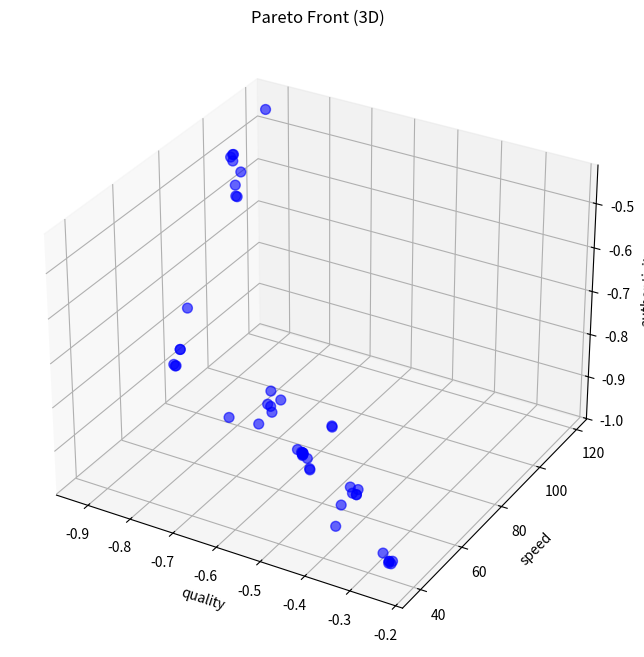

Generate this figure with matplotlib:
"""
Multi-Objective Optimization für Aurik 8.0

Implementiert Multi-Objective Optimization mit Pareto-Front-Berechnung:
- NSGA-II (Non-dominated Sorting Genetic Algorithm II)
- MOEA/D (Multi-Objective Evolutionary Algorithm based on Decomposition)
- Pareto-Front Visualisierung
- Trade-off Analyse (Quality vs. Speed vs. Authenticity)

Autor: Aurik Backend-Team
Version: 8.2
Datum: 14. Februar 2026
"""

import json
import logging
from collections.abc import Callable
from copy import deepcopy
from dataclasses import dataclass, field
from pathlib import Path
from typing import Any

import numpy as np

logger = logging.getLogger(__name__)

_plt = None


def _get_matplotlib_pyplot():
    """Lazily import matplotlib only for visualization paths."""
    global _plt
    if _plt is None:
        try:
            import matplotlib.pyplot as plt
        except ImportError:
            logger.warning("matplotlib not available, visualization will be disabled")
            return None
        _plt = plt
    return _plt


@dataclass
class Individual:
    """
    Individual in multi-objective optimization population.

    Represents a configuration with multiple objectives.
    """

    parameters: dict[str, Any]
    objectives: dict[str, float] = field(default_factory=dict)
    rank: int = -1  # Pareto rank
    crowding_distance: float = 0.0
    dominated_count: int = 0
    dominates: list["Individual"] = field(default_factory=list)

    def dominates_other(self, other: "Individual") -> bool:
        """Prüft if this individual dominates another (all objectives better or equal, at least one strictly better)."""
        if not self.objectives or not other.objectives:
            return False

        better_in_all = all(
            self.objectives.get(obj, float("inf")) <= other.objectives.get(obj, float("inf")) for obj in self.objectives
        )
        strictly_better_in_one = any(
            self.objectives.get(obj, float("inf")) < other.objectives.get(obj, float("inf")) for obj in self.objectives
        )

        return better_in_all and strictly_better_in_one


@dataclass
class ObjectiveFunction:
    """Objective function definition."""

    name: str
    evaluate: Callable[[dict[str, Any]], float]
    minimize: bool = True  # True for minimization, False for maximization


class NSGAII:
    """
    NSGA-II: Non-dominated Sorting Genetic Algorithm II

    Multi-objective optimization algorithm that maintains a Pareto front.
    """

    def __init__(
        self,
        objectives: list[ObjectiveFunction],
        parameter_space: dict[str, tuple[Any, Any]],
        population_size: int = 100,
        n_generations: int = 50,
        crossover_prob: float = 0.9,
        mutation_prob: float = 0.1,
    ):
        """
        Initialisiert NSGA-II.

        Args:
            objectives: List of objective functions to optimize
            parameter_space: Dict mapping parameter names to (min, max) ranges
            population_size: Size of population
            n_generations: Number of generations
            crossover_prob: Crossover probability
            mutation_prob: Mutation probability
        """
        self.objectives = objectives
        self.parameter_space = parameter_space
        self.population_size = population_size
        self.n_generations = n_generations
        self.crossover_prob = crossover_prob
        self.mutation_prob = mutation_prob

        self.population: list[Individual] = []
        self.pareto_front: list[Individual] = []

        logger.info("NSGA-II initialized: %s objectives, pop_size=%s", len(objectives), population_size)

    def initialize_population(self) -> list[Individual]:
        """Initialisiert random population."""
        population = []

        for _ in range(self.population_size):
            parameters = {}
            for param_name, (param_min, param_max) in self.parameter_space.items():
                if isinstance(param_min, int) and isinstance(param_max, int):
                    parameters[param_name] = np.random.randint(param_min, param_max + 1)
                else:
                    parameters[param_name] = np.random.uniform(param_min, param_max)

            population.append(Individual(parameters=parameters))

        logger.info("Initialized population of %s individuals", len(population))
        return population

    def evaluate_population(self, population: list[Individual]) -> None:
        """Bewertet all objectives for all individuals."""
        for individual in population:
            for objective in self.objectives:
                value = objective.evaluate(individual.parameters)

                # Convert to minimization problem
                if not objective.minimize:
                    value = -value

                individual.objectives[objective.name] = value

    def fast_non_dominated_sort(self, population: list[Individual]) -> list[list[Individual]]:
        """
        Fast non-dominated sorting algorithm.

        Returns list of fronts, where front[0] is the Pareto front.
        """
        # Reset domination info
        for ind in population:
            ind.dominated_count = 0
            ind.dominates = []

        # Calculate domination relationships
        for i, p in enumerate(population):
            for q in population[i + 1 :]:
                if p.dominates_other(q):
                    p.dominates.append(q)
                    q.dominated_count += 1
                elif q.dominates_other(p):
                    q.dominates.append(p)
                    p.dominated_count += 1

        # Assign ranks
        fronts = []
        current_front = [ind for ind in population if ind.dominated_count == 0]

        rank = 0
        while current_front:
            for ind in current_front:
                ind.rank = rank

            fronts.append(current_front)

            next_front = []
            for p in current_front:
                for q in p.dominates:
                    q.dominated_count -= 1
                    if q.dominated_count == 0:
                        next_front.append(q)

            current_front = next_front
            rank += 1

        return fronts

    def calculate_crowding_distance(self, front: list[Individual]):
        """Calculate crowding distance for individuals in a front."""
        n = len(front)
        if n == 0:
            return

        # Initialize
        for ind in front:
            ind.crowding_distance = 0.0

        # For each objective
        for obj_name in self.objectives[0].name if self.objectives else []:
            # Sort by objective value
            front_sorted = sorted(front, key=lambda x: x.objectives.get(obj_name, float("inf")))

            # Boundary points have infinite distance
            front_sorted[0].crowding_distance = float("inf")
            front_sorted[-1].crowding_distance = float("inf")

            # Calculate crowding distance
            obj_min = front_sorted[0].objectives.get(obj_name, 0)
            obj_max = front_sorted[-1].objectives.get(obj_name, 1)
            obj_range = obj_max - obj_min

            if obj_range == 0:
                continue

            for i in range(1, n - 1):
                distance = (
                    front_sorted[i + 1].objectives.get(obj_name, 0) - front_sorted[i - 1].objectives.get(obj_name, 0)
                ) / obj_range
                # NaN/Inf-Guard (§3.1)
                distance = np.nan_to_num(distance, nan=0.0, posinf=0.0, neginf=0.0)
                front_sorted[i].crowding_distance += float(distance)

    def tournament_selection(self, population: list[Individual]) -> Individual:
        """Wählt aus: individual using binary tournament selection."""
        i1, i2 = np.random.choice(len(population), 2, replace=False)
        ind1, ind2 = population[i1], population[i2]

        # Prefer lower rank
        if ind1.rank < ind2.rank:
            return deepcopy(ind1)  # type: ignore[no-any-return]
        elif ind2.rank < ind1.rank:
            return deepcopy(ind2)  # type: ignore[no-any-return]

        # If same rank, prefer higher crowding distance
        if ind1.crowding_distance > ind2.crowding_distance:
            return deepcopy(ind1)  # type: ignore[no-any-return]
        else:
            return deepcopy(ind2)  # type: ignore[no-any-return]

    def crossover(self, parent1: Individual, parent2: Individual) -> tuple[Individual, Individual]:
        """Simulated binary crossover (SBX)."""
        if np.random.random() > self.crossover_prob:
            return deepcopy(parent1), deepcopy(parent2)

        child1_params = {}
        child2_params = {}

        eta = 20  # Distribution index

        for param_name in parent1.parameters:
            p1_val = parent1.parameters[param_name]
            p2_val = parent2.parameters[param_name]

            param_min, param_max = self.parameter_space[param_name]

            if np.random.random() < 0.5:
                beta = (2 * np.random.random()) ** (1 / (eta + 1))
            else:
                beta = (1 / (2 * (1 - np.random.random()))) ** (1 / (eta + 1))

            c1 = 0.5 * ((p1_val + p2_val) - beta * abs(p2_val - p1_val))
            c2 = 0.5 * ((p1_val + p2_val) + beta * abs(p2_val - p1_val))

            # Clip to bounds
            c1 = np.clip(c1, param_min, param_max)
            c2 = np.clip(c2, param_min, param_max)
            # NaN/Inf-Guard (§3.1)
            c1 = float(np.nan_to_num(c1, nan=(param_min + param_max) / 2))
            c2 = float(np.nan_to_num(c2, nan=(param_min + param_max) / 2))
            child1_params[param_name] = c1
            child2_params[param_name] = c2

        return Individual(parameters=child1_params), Individual(parameters=child2_params)

    def mutate(self, individual: Individual) -> Individual:
        """Polynomial mutation."""
        if np.random.random() > self.mutation_prob:
            return individual

        eta = 20  # Distribution index

        for param_name, value in individual.parameters.items():
            if np.random.random() < 1.0 / len(individual.parameters):
                param_min, param_max = self.parameter_space[param_name]

                delta = param_max - param_min
                rand = np.random.random()

                delta_q = (2 * rand) ** (1 / (eta + 1)) - 1 if rand < 0.5 else 1 - (2 * (1 - rand)) ** (1 / (eta + 1))

                mutated_value = value + delta_q * delta
                mutated_value = np.clip(mutated_value, param_min, param_max)
                # NaN/Inf-Guard (§3.1)
                mutated_value = float(np.nan_to_num(mutated_value, nan=value))
                individual.parameters[param_name] = mutated_value

        return individual

    def optimize(self) -> list[Individual]:
        """
        Führt aus: NSGA-II optimization.

        Returns:
            Pareto front (list of non-dominated individuals)
        """
        logger.info("Starting NSGA-II optimization for %s generations...", self.n_generations)

        # Initialize population
        self.population = self.initialize_population()
        self.evaluate_population(self.population)

        for generation in range(self.n_generations):
            # Create offspring
            offspring = []

            while len(offspring) < self.population_size:
                parent1 = self.tournament_selection(self.population)
                parent2 = self.tournament_selection(self.population)

                child1, child2 = self.crossover(parent1, parent2)
                child1 = self.mutate(child1)
                child2 = self.mutate(child2)

                offspring.extend([child1, child2])

            offspring = offspring[: self.population_size]

            # Evaluate offspring
            self.evaluate_population(offspring)

            # Combine parent and offspring
            combined = self.population + offspring

            # Non-dominated sorting
            fronts = self.fast_non_dominated_sort(combined)

            # Calculate crowding distance for each front
            for front in fronts:
                self.calculate_crowding_distance(front)

            # Select next generation
            self.population = []
            for front in fronts:
                if len(self.population) + len(front) <= self.population_size:
                    self.population.extend(front)
                else:
                    # Sort by crowding distance and fill remaining slots
                    front_sorted = sorted(front, key=lambda x: x.crowding_distance, reverse=True)
                    remaining = self.population_size - len(self.population)
                    self.population.extend(front_sorted[:remaining])
                    break

            # Log progress
            if generation % 10 == 0:
                pareto_size = len(fronts[0]) if fronts else 0
                logger.info("Generation %s: Pareto front size = %s", generation, pareto_size)

        # Extract final Pareto front
        final_fronts = self.fast_non_dominated_sort(self.population)
        self.pareto_front = final_fronts[0] if final_fronts else []

        logger.info("Optimization completed! Final Pareto front has %s solutions", len(self.pareto_front))

        return self.pareto_front

    def visualize_pareto_front(self, save_path: Path | None = None) -> None:
        """Visualize Pareto front (2D or 3D)."""
        plt = _get_matplotlib_pyplot()
        if plt is None:
            logger.warning("matplotlib not available, cannot visualize Pareto front")
            return

        if not self.pareto_front:
            logger.warning("No Pareto front to visualize")
            return

        n_objectives = len(self.objectives)

        if n_objectives == 2:
            # 2D plot
            obj1_name = self.objectives[0].name
            obj2_name = self.objectives[1].name

            obj1_vals = [ind.objectives[obj1_name] for ind in self.pareto_front]
            obj2_vals = [ind.objectives[obj2_name] for ind in self.pareto_front]

            plt.figure(figsize=(10, 6))
            plt.scatter(obj1_vals, obj2_vals, c="blue", s=50, alpha=0.6)
            plt.xlabel(obj1_name)
            plt.ylabel(obj2_name)
            plt.title("Pareto Front")
            plt.grid(True)

        elif n_objectives == 3:
            # 3D plot
            try:
                pass
            except ImportError:
                logger.warning("mpl_toolkits.mplot3d not available, cannot create 3D plot")
                return

            obj1_name = self.objectives[0].name
            obj2_name = self.objectives[1].name
            obj3_name = self.objectives[2].name

            obj1_vals = [ind.objectives[obj1_name] for ind in self.pareto_front]
            obj2_vals = [ind.objectives[obj2_name] for ind in self.pareto_front]
            obj3_vals = [ind.objectives[obj3_name] for ind in self.pareto_front]

            fig = plt.figure(figsize=(12, 8))
            ax = fig.add_subplot(111, projection="3d")
            ax.scatter(obj1_vals, obj2_vals, obj3_vals, c="blue", s=50, alpha=0.6)
            ax.set_xlabel(obj1_name)
            ax.set_ylabel(obj2_name)
            ax.set_zlabel(obj3_name)
            ax.set_title("Pareto Front (3D)")

        else:
            logger.warning("Cannot visualize %s objectives", n_objectives)
            return

        if save_path:
            plt.savefig(save_path, dpi=300, bbox_inches="tight")
            logger.info("Pareto front saved to %s", save_path)
        else:
            plt.show()

    def select_solution(self, preferences: dict[str, float] | None = None) -> Individual:
        """
        Wählt aus: a solution from Pareto front based on preferences.

        Args:
            preferences: Dict mapping objective names to weights (higher = more important)

        Returns:
            Selected individual
        """
        if not self.pareto_front:
            raise ValueError("No Pareto front available")

        if preferences is None:
            # Equal weights
            preferences = {obj.name: 1.0 for obj in self.objectives}

        # Normalize objectives to [0, 1]
        normalized_objs = {obj.name: [] for obj in self.objectives}

        for obj in self.objectives:
            values = [ind.objectives[obj.name] for ind in self.pareto_front]
            min_val = min(values)
            max_val = max(values)

            if max_val - min_val == 0:
                normalized_objs[obj.name] = [0.0] * len(values)
            else:
                normalized_objs[obj.name] = [(v - min_val) / (max_val - min_val) for v in values]

        # Calculate weighted score
        best_score = float("inf")
        best_individual = None

        for i, individual in enumerate(self.pareto_front):
            score = sum(preferences.get(obj.name, 1.0) * normalized_objs[obj.name][i] for obj in self.objectives)

            if score < best_score:
                best_score = score
                best_individual = individual

        logger.info("Selected solution with score %.4f", best_score)
        return best_individual  # type: ignore[return-value]

    def save_pareto_front(self, path: Path):
        """Speichert Pareto front to JSON."""
        pareto_data = []

        for ind in self.pareto_front:
            pareto_data.append(
                {
                    "parameters": ind.parameters,
                    "objectives": ind.objectives,
                    "rank": ind.rank,
                    "crowding_distance": ind.crowding_distance,
                }
            )

        with open(path, "w") as f:
            json.dump(pareto_data, f, indent=2)

        logger.info("Pareto front saved to %s", path)


# Example: Audio Restoration Multi-Objective Optimization
def create_audio_restoration_moo() -> NSGAII:
    """
    Erstellt multi-objective optimizer for audio restoration.

    Objectives:
    1. Audio Quality (maximize)
    2. Processing Speed (minimize)
    3. Authenticity Preservation (maximize)
    """

    # Define objectives
    def evaluate_quality(params: dict[str, Any]) -> float:
        """Simulate quality evaluation (lower is better for minimization)."""
        # In practice, this would run actual audio processing and compute PESQ/POLQA
        noise_reduction = params.get("noise_reduction", 0.5)
        declipping = params.get("declipping", 0.5)

        # Simulate quality score (higher noise_reduction and declipping = better quality)
        quality = -(noise_reduction * 0.6 + declipping * 0.4)  # Negative for minimization
        return quality  # type: ignore[no-any-return]

    def evaluate_speed(params: dict[str, Any]) -> float:
        """Simulate speed evaluation (minimize processing time)."""
        model_complexity = params.get("model_complexity", 0.5)
        n_iterations = params.get("n_iterations", 10)

        # More complexity and iterations = slower
        processing_time = model_complexity * 100 + n_iterations * 2
        return processing_time  # type: ignore[no-any-return]

    def evaluate_authenticity(params: dict[str, Any]) -> float:
        """Simulate authenticity preservation (maximize, so negate for minimization)."""
        noise_reduction = params.get("noise_reduction", 0.5)
        eq_strength = params.get("eq_strength", 0.5)

        # Too much processing reduces authenticity
        authenticity = -(1.0 - noise_reduction * 0.4 - eq_strength * 0.3)
        return authenticity  # type: ignore[no-any-return]

    objectives = [
        ObjectiveFunction("quality", evaluate_quality, minimize=True),
        ObjectiveFunction("speed", evaluate_speed, minimize=True),
        ObjectiveFunction("authenticity", evaluate_authenticity, minimize=True),
    ]

    # Parameter space
    parameter_space = {
        "noise_reduction": (0.0, 1.0),
        "declipping": (0.0, 1.0),
        "model_complexity": (0.1, 1.0),
        "n_iterations": (5, 50),
        "eq_strength": (0.0, 1.0),
    }

    # Create optimizer
    optimizer = NSGAII(
        objectives=objectives,
        parameter_space=parameter_space,
        population_size=50,
        n_generations=30,
        crossover_prob=0.9,
        mutation_prob=0.1,
    )

    return optimizer


# Example usage
if __name__ == "__main__":
    # Create multi-objective optimizer for audio restoration
    optimizer = create_audio_restoration_moo()

    # Run optimization
    pareto_front = optimizer.optimize()

    logger.debug("\nPareto front has %s solutions:", len(pareto_front))
    for i, ind in enumerate(pareto_front[:5]):  # Show first 5
        logger.debug("\nSolution %s:", i + 1)
        logger.debug("  Parameters: %s", ind.parameters)
        logger.debug("  Objectives: %s", ind.objectives)

    # Select solution with preference for quality
    preferences = {
        "quality": 2.0,  # High priority
        "speed": 1.0,  # Medium priority
        "authenticity": 1.5,  # Medium-high priority
    }

    selected = optimizer.select_solution(preferences)
    logger.debug("\nSelected solution:")
    logger.debug("  Parameters: %s", selected.parameters)
    logger.debug("  Objectives: %s", selected.objectives)

    # Visualize (if matplotlib available)
    try:
        optimizer.visualize_pareto_front()
    except Exception as e:
        logger.debug("Visualization skipped: %s", e)
